Image classification data set "pdata" (emwebaze/dsa2018materials on GitHub). Class labels (5): cbb, cbsd, cgm, cmd, healthy.

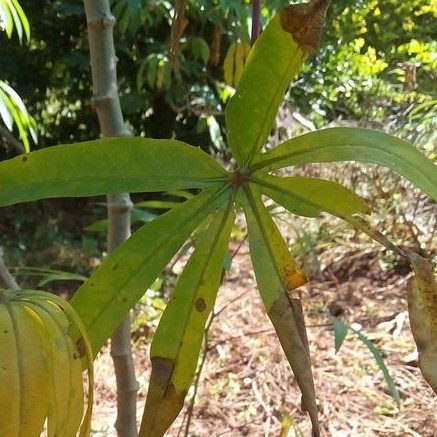
Label: cbb

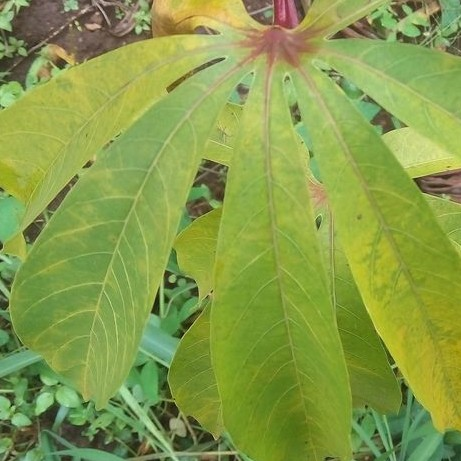
Label: cbsd

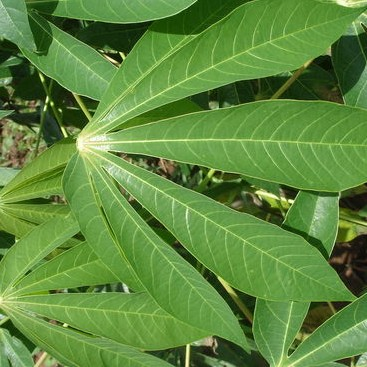
Label: healthy

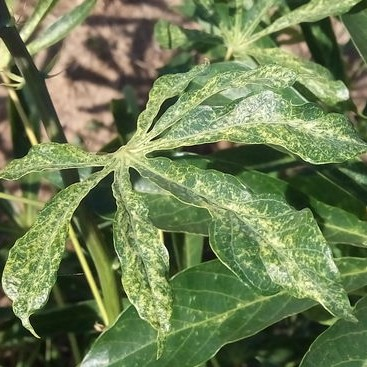
Label: cgm

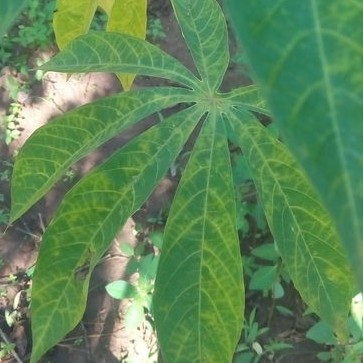
Label: cbsd

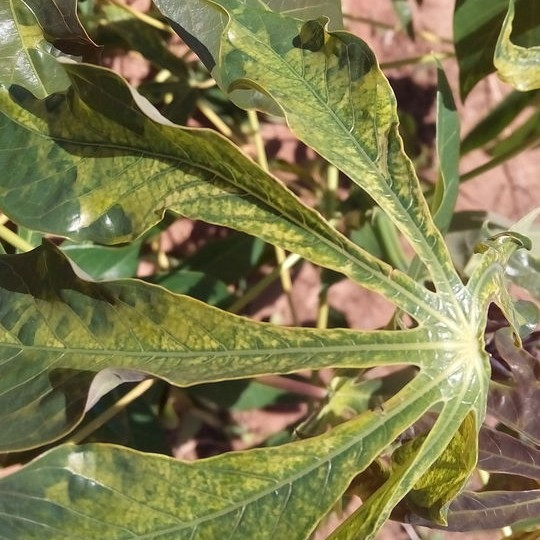
Label: cmd
